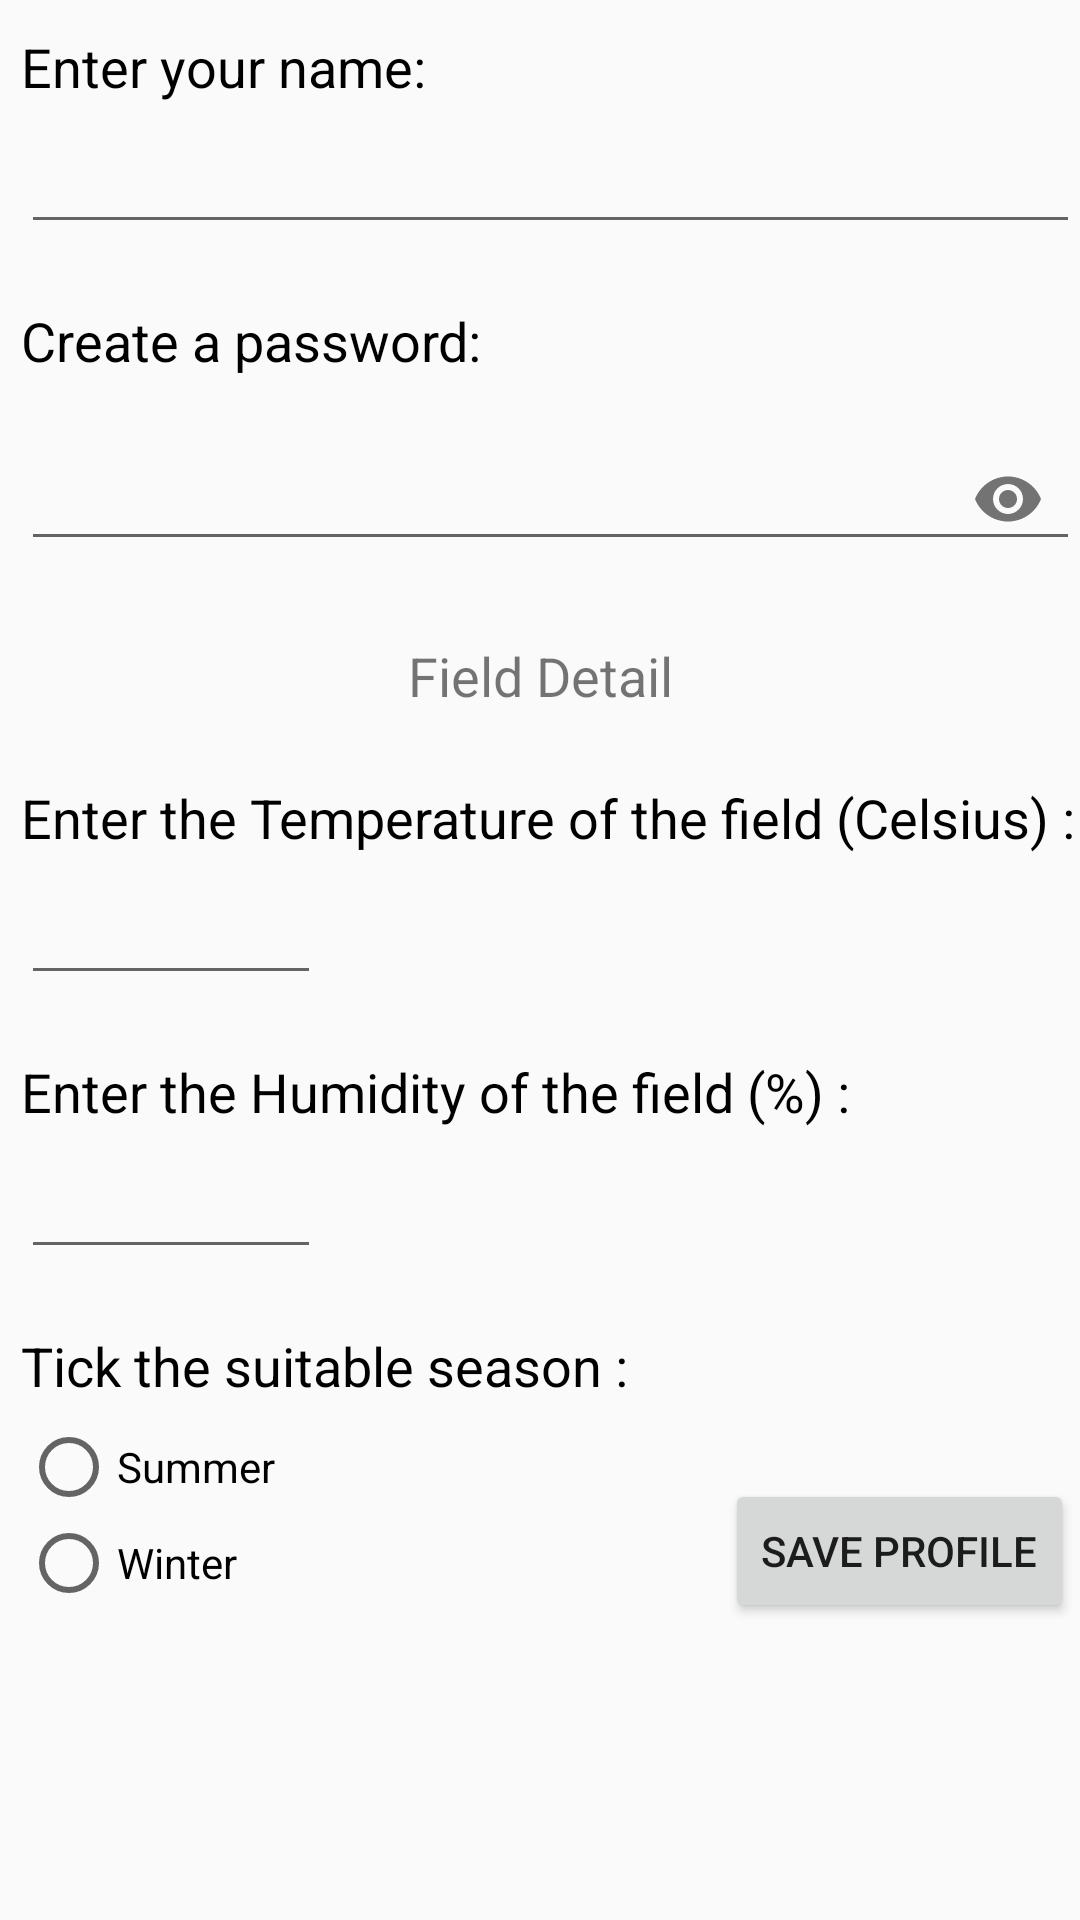

Layout XML and referenced resources for this Android screen:
<!-- AndroidManifest.xml: application theme Theme.AppCompat.Light.NoActionBar.FullScreen -->
<!-- res/layout/activity_new_profile.xml -->
<?xml version="1.0" encoding="utf-8"?>
<LinearLayout xmlns:android="http://schemas.android.com/apk/res/android"
    xmlns:app="http://schemas.android.com/apk/res-auto"
    xmlns:tools="http://schemas.android.com/tools"
    android:layout_width="match_parent"
    android:layout_height="match_parent"
    android:orientation="vertical"
    tools:context=".cropSearch">

    <TextView
        android:id="@+id/name"
        android:layout_width="match_parent"
        android:layout_height="30dip"
        android:layout_marginLeft="7dip"
        android:layout_marginTop="10dip"
        android:text="Enter your name:"
        android:textColor="#000000"
        android:textSize="18sp" />

    <EditText
        android:id="@+id/name1"
        android:layout_width="match_parent"
        android:layout_height="wrap_content"
        android:layout_marginLeft="7dip"
        android:ems="10"
        android:inputType="textPersonName"
        android:textColor="#000000"
        android:textSize="18sp" />

    <TextView
        android:id="@+id/password"
        android:layout_width="match_parent"
        android:layout_height="30dip"
        android:layout_marginLeft="7dip"
        android:layout_marginTop="20dip"
        android:text="Create a password:"
        android:textColor="#000000"
        android:textSize="18sp" />

    <com.google.android.material.textfield.TextInputLayout
        android:layout_width="match_parent"
        android:layout_height="wrap_content"
        android:layout_marginLeft="7dip"
        app:passwordToggleEnabled="true">


        <EditText
            android:id="@+id/password1"
            android:layout_width="match_parent"
            android:layout_height="wrap_content"
            android:ems="10"

            android:inputType="textPassword"

            android:textColor="#000000"
            android:textSize="18sp" />
    </com.google.android.material.textfield.TextInputLayout>

    <TextView
        android:id="@+id/field"
        android:layout_width="match_parent"
        android:layout_height="30dip"
        android:layout_marginTop="20dip"
        android:layout_marginBottom="20dip"
        android:gravity="center|center_horizontal|center_vertical"
        android:text="Field Detail"
        android:textSize="18sp" />

    <TextView
        android:id="@+id/textView2"
        android:layout_width="match_parent"
        android:layout_height="30dip"
        android:layout_marginLeft="7dip"
        android:text="Enter the Temperature of the field (Celsius) :"
        android:textColor="#000000"
        android:textSize="18sp" />

    <EditText
        android:id="@+id/editText11"

        android:layout_width="100dip"
        android:layout_height="wrap_content"
        android:layout_marginLeft="7dip"
        android:layout_marginBottom="20dip"
        android:ems="2"
        android:inputType="number"
        android:textColor="#000000" />

    <TextView
        android:id="@+id/textView9"
        android:layout_width="match_parent"
        android:layout_height="30dip"
        android:layout_marginLeft="7dip"
        android:text="Enter the Humidity of the field (%) :"
        android:textColor="#000000"
        android:textSize="18sp" />

    <EditText
        android:id="@+id/editText3"

        android:layout_width="100dip"
        android:layout_height="wrap_content"
        android:layout_marginLeft="7dip"
        android:layout_marginBottom="20dip"
        android:ems="2"
        android:inputType="number"
        android:textColor="#000000" />

    <TextView
        android:id="@+id/textView4"
        android:layout_width="match_parent"
        android:layout_height="30dip"
        android:layout_marginLeft="7dip"
        android:text="Tick the suitable season :"
        android:textColor="#000000"
        android:textSize="18sp" />

    <LinearLayout
        android:layout_width="match_parent"
        android:layout_height="wrap_content"
        android:orientation="horizontal">

        <RadioGroup
            android:id="@+id/radiogroup"
            android:layout_width="wrap_content"
            android:layout_height="wrap_content">

            <RadioButton
                android:id="@+id/checkBox"
                android:layout_width="match_parent"
                android:layout_height="wrap_content"
                android:layout_marginLeft="7dip"
                android:text="Summer" />

            <RadioButton
                android:id="@+id/checkBox2"
                android:layout_width="match_parent"
                android:layout_height="wrap_content"
                android:layout_marginLeft="7dip"
                android:text="Winter" />
        </RadioGroup>

        <Button
            android:id="@+id/saveBtn"
            android:layout_width="wrap_content"
            android:layout_height="wrap_content"
            android:layout_marginLeft="150dip"
            android:layout_marginTop="20dip"
            android:text="save profile" />

    </LinearLayout>
</LinearLayout>
<!-- resources referenced by this layout -->
<resources>
  <style name="Theme.AppCompat.Light.NoActionBar.FullScreen" parent="@style/Theme.AppCompat.Light.NoActionBar">
          <item name="android:windowNoTitle">true</item>
          <item name="android:windowActionBar">false</item>
          <item name="android:windowFullscreen">true</item>
          <item name="android:windowContentOverlay">@null</item>
      </style>
</resources>
